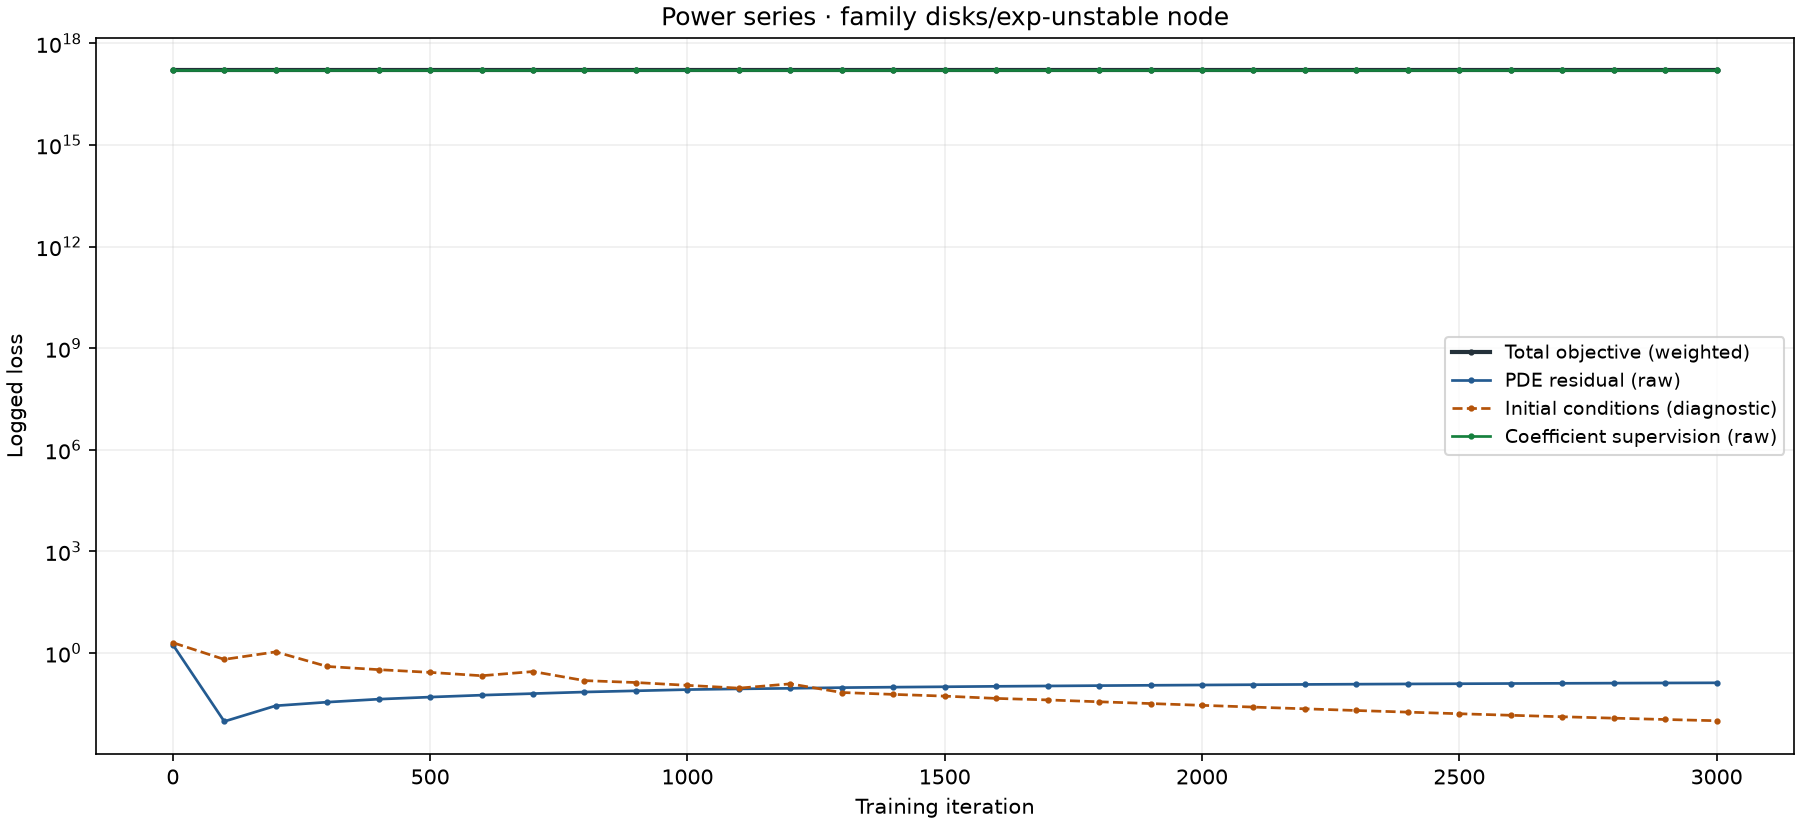

Data behind this chart, as committed beside it:
iteration, total, bc, pde, supervised
1, 1.6053978e17, 2.004, 1.683, 1.6053978e17
100, 1.6053978e17, 0.6499, 0.009571, 1.6053978e17
200, 1.6053978e17, 1.083, 0.02781, 1.6053978e17
300, 1.6053978e17, 0.4018, 0.03554, 1.6053978e17
400, 1.6053978e17, 0.3237, 0.0435, 1.6053978e17
500, 1.6053976e17, 0.2689, 0.05013, 1.6053976e17
600, 1.6053976e17, 0.214, 0.05713, 1.6053976e17
700, 1.6053976e17, 0.2844, 0.06355, 1.6053976e17
800, 1.6053976e17, 0.1537, 0.07074, 1.6053976e17
900, 1.6053976e17, 0.1349, 0.07676, 1.6053976e17
1000, 1.6053976e17, 0.1114, 0.08341, 1.6053976e17
1100, 1.6053976e17, 0.09202, 0.08757, 1.6053976e17
1200, 1.6053976e17, 0.1233, 0.09095, 1.6053976e17
1300, 1.6053976e17, 0.0684, 0.09534, 1.6053976e17
1400, 1.6053976e17, 0.06022, 0.09837, 1.6053976e17
1500, 1.6053976e17, 0.05353, 0.101, 1.6053976e17
1600, 1.6053976e17, 0.04577, 0.1041, 1.6053976e17
1700, 1.6053976e17, 0.04136, 0.1067, 1.6053976e17
1800, 1.6053976e17, 0.03642, 0.1093, 1.6053976e17
1900, 1.6053976e17, 0.03229, 0.1117, 1.6053976e17
2000, 1.6053976e17, 0.02861, 0.114, 1.6053976e17
2100, 1.6053976e17, 0.02539, 0.1163, 1.6053976e17
2200, 1.6053976e17, 0.02259, 0.1184, 1.6053976e17
2300, 1.6053976e17, 0.02014, 0.1205, 1.6053976e17
2400, 1.6053976e17, 0.01801, 0.1224, 1.6053976e17
2500, 1.6053976e17, 0.01616, 0.1243, 1.6053976e17
2600, 1.6053976e17, 0.01455, 0.126, 1.6053976e17
2700, 1.6053976e17, 0.01316, 0.1277, 1.6053976e17
2800, 1.6053974e17, 0.01196, 0.1293, 1.6053974e17
2900, 1.6053974e17, 0.01093, 0.1308, 1.6053974e17
3000, 1.6053974e17, 0.01005, 0.1322, 1.6053974e17
